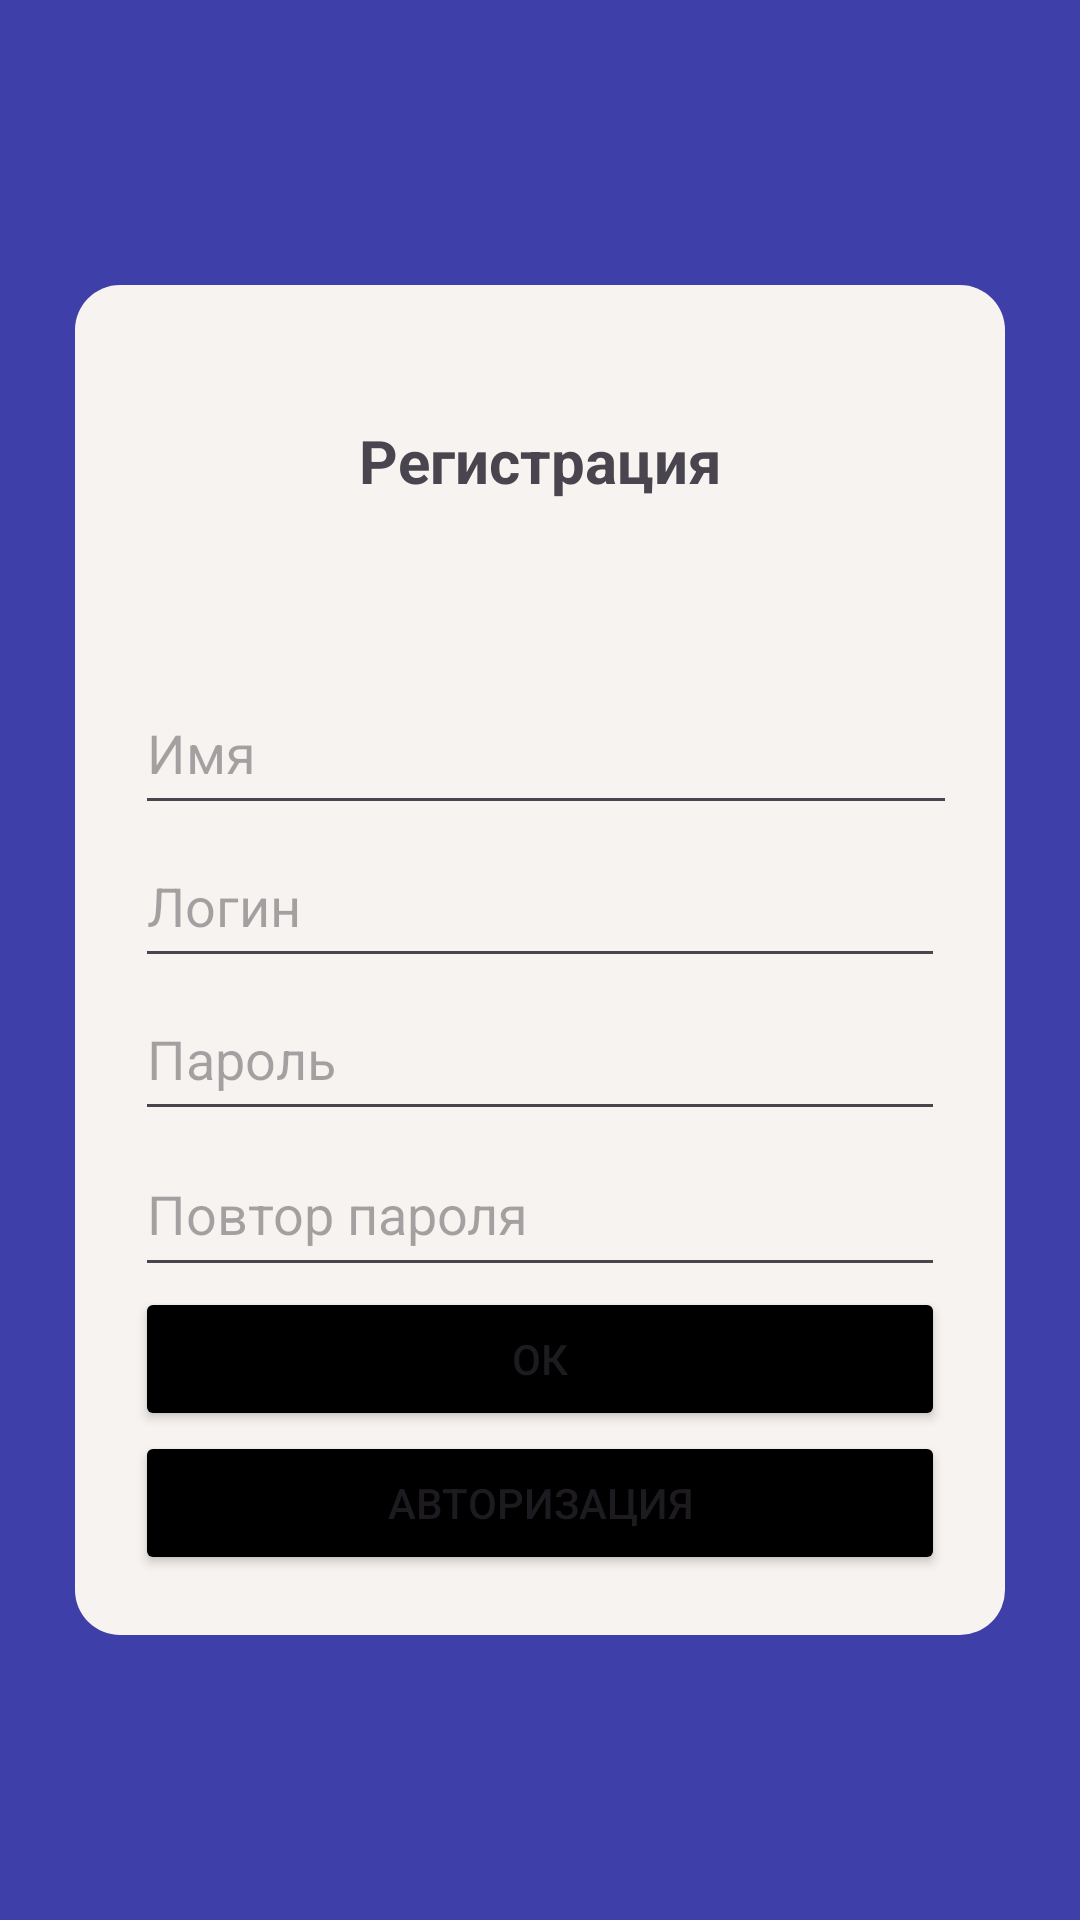

Android layout source for this screen:
<!-- AndroidManifest.xml: application theme Theme.ItTestApplication -->
<!-- res/layout/activity_registration.xml -->
<?xml version="1.0" encoding="utf-8"?>
<androidx.constraintlayout.widget.ConstraintLayout xmlns:android="http://schemas.android.com/apk/res/android"
    xmlns:app="http://schemas.android.com/apk/res-auto"
    xmlns:tools="http://schemas.android.com/tools"
    android:layout_width="match_parent"
    android:layout_height="match_parent"
    tools:context=".ui.activity.RegistrationActivity"
    android:background="@color/purple">

        <LinearLayout
            android:layout_margin="25dp"
            android:layout_width="match_parent"
            android:layout_height="450dp"
            android:background="@drawable/layout_bg"
            android:orientation="vertical"
            app:layout_constraintBottom_toBottomOf="parent"
            app:layout_constraintEnd_toEndOf="parent"
            app:layout_constraintStart_toStartOf="parent"
            android:padding="20dp"
            app:layout_constraintTop_toTopOf="parent">
            <TextView
                android:id="@+id/titleTextView"
                android:layout_width="match_parent"
                android:layout_height="wrap_content"
                android:layout_marginTop="25dp"
                android:layout_weight="1"
                android:text="Регистрация"
                android:textAlignment="center"
                android:textSize="20sp"
                android:textStyle="bold" />

            <EditText
                android:id="@+id/nameEditText"
                android:layout_width="316dp"
                android:layout_height="51dp"
                android:ems="10"
                android:hint="Имя"
                android:inputType="text" />
            <EditText
                android:id="@+id/loginEditText"
                android:layout_width="match_parent"
                android:layout_height="51dp"
                android:ems="10"
                android:inputType="text"
                android:hint="Логин" />
            <EditText
                android:id="@+id/passwordEditText"
                android:layout_width="match_parent"
                android:layout_height="51dp"
                android:ems="10"
                android:inputType="text"
                android:hint="Пароль" />
            <EditText
                android:id="@+id/doublePasswordEditText"
                android:layout_width="match_parent"
                android:layout_height="52dp"
                android:ems="10"
                android:inputType="text"
                android:hint="Повтор пароля" />
            <Button
                android:id="@+id/regButton"
                android:layout_width="match_parent"
                android:layout_height="wrap_content"
                android:text="ОК"
                android:backgroundTint="@color/black" />
            <Button
                android:id="@+id/signInButton"
                android:layout_width="match_parent"
                android:layout_height="wrap_content"
                android:text="АВТОРИЗАЦИЯ"
                android:backgroundTint="@color/black" />
        </LinearLayout>

</androidx.constraintlayout.widget.ConstraintLayout>
<!-- resources referenced by this layout -->
<resources>
  <color name="black">#FF000000</color>
  <color name="purple">#3f3faa</color>
  <!-- drawable layout_bg (drawable) -->
  <?xml version="1.0" encoding="utf-8"?>
  <shape
      xmlns:android="http://schemas.android.com/apk/res/android"
      android:shape="rectangle" >
      <corners android:radius="15dp" />
      <solid
          android:color="#F7F3F0"/>
      <stroke
  
          android:color="#FF000000" />
  </shape>
  <style name="Theme.ItTestApplication" parent="Base.Theme.ItTestApplication" />
  <style name="Base.Theme.ItTestApplication" parent="Theme.Material3.DayNight.NoActionBar">
          
          
      </style>
</resources>
